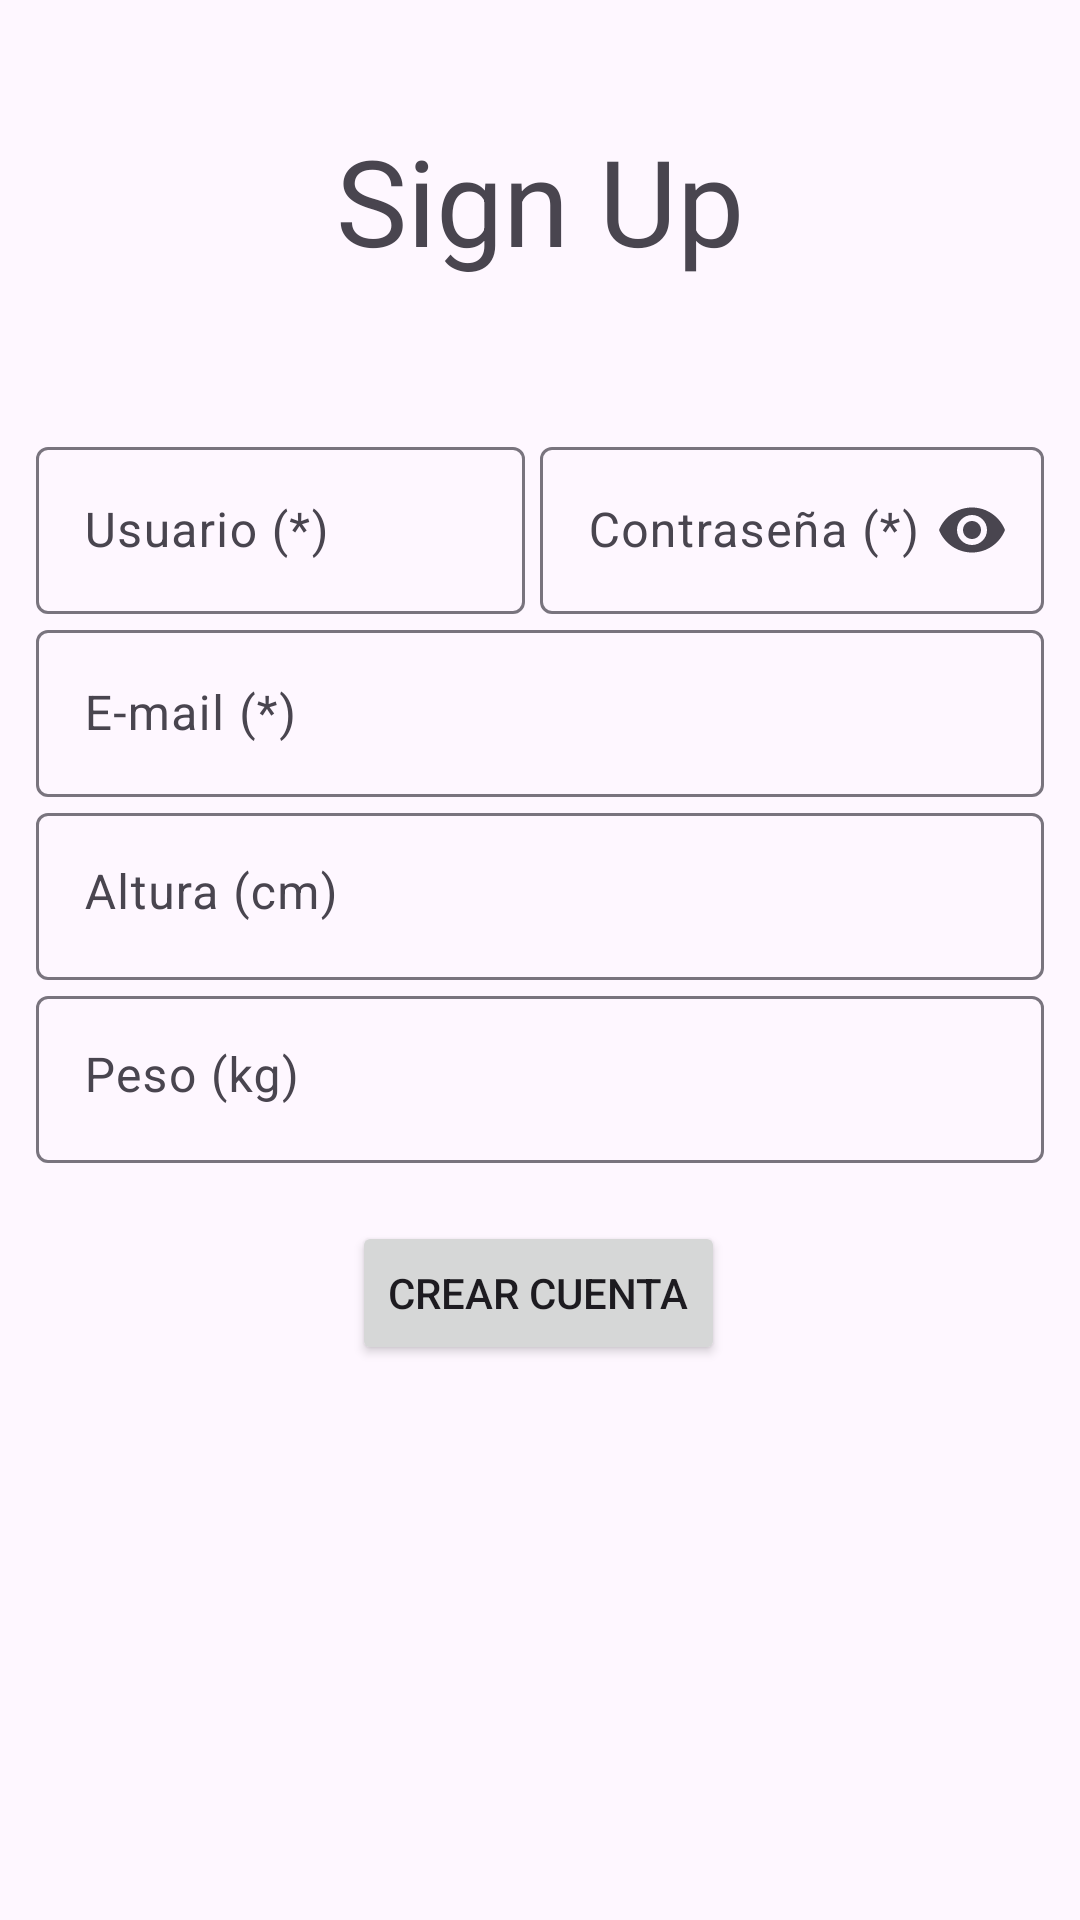

The Android layout XML behind this screen, and the referenced resources:
<!-- AndroidManifest.xml: application theme Theme.AppGym -->
<!-- res/layout/activity_signup.xml -->
<?xml version="1.0" encoding="utf-8"?>
<androidx.constraintlayout.widget.ConstraintLayout xmlns:android="http://schemas.android.com/apk/res/android"
    xmlns:app="http://schemas.android.com/apk/res-auto"
    xmlns:tools="http://schemas.android.com/tools"
    android:layout_width="match_parent"
    android:layout_height="match_parent"
    android:padding="12dp"
    tools:context=".control.SignupActivity">

    <TextView
        android:id="@+id/textView3"
        android:layout_width="wrap_content"
        android:layout_height="wrap_content"
        android:text="@string/sign_uo"
        android:textSize="40dp"
        app:layout_constraintBottom_toBottomOf="parent"
        app:layout_constraintEnd_toEndOf="parent"
        app:layout_constraintStart_toStartOf="parent"
        app:layout_constraintTop_toTopOf="parent"
        app:layout_constraintVertical_bias="0.05" />

    <com.google.android.material.textfield.TextInputLayout
        android:id="@+id/LayoutWeight"
        android:layout_width="match_parent"
        android:layout_height="wrap_content"
        app:endIconMode="clear_text"
        app:layout_constraintBottom_toBottomOf="parent"
        app:layout_constraintEnd_toEndOf="parent"
        app:layout_constraintHorizontal_bias="0.333"
        app:layout_constraintStart_toStartOf="parent"
        app:layout_constraintTop_toBottomOf="@+id/LayoutHeight"
        app:layout_constraintVertical_bias="0.0">

        <com.google.android.material.textfield.TextInputEditText
            android:id="@+id/textWeight"
            android:layout_width="match_parent"
            android:layout_height="wrap_content"
            android:gravity="top"
            android:hint="@string/weight"
            android:inputType="numberDecimal" />
    </com.google.android.material.textfield.TextInputLayout>

    <com.google.android.material.textfield.TextInputLayout
        android:id="@+id/LayoutHeight"
        android:layout_width="match_parent"
        android:layout_height="wrap_content"
        app:endIconMode="clear_text"
        app:layout_constraintBottom_toBottomOf="parent"
        app:layout_constraintEnd_toEndOf="parent"
        app:layout_constraintHorizontal_bias="0.333"
        app:layout_constraintStart_toStartOf="parent"
        app:layout_constraintTop_toBottomOf="@+id/LayoutEmail"
        app:layout_constraintVertical_bias="0.0">

        <com.google.android.material.textfield.TextInputEditText
            android:id="@+id/textHeight"
            android:layout_width="match_parent"
            android:layout_height="wrap_content"
            android:gravity="top"
            android:hint="@string/height"
            android:inputType="number" />
    </com.google.android.material.textfield.TextInputLayout>

    <com.google.android.material.textfield.TextInputLayout
        android:id="@+id/LayoutEmail"
        android:layout_width="match_parent"
        android:layout_height="wrap_content"
        app:endIconMode="clear_text"
        app:layout_constraintBottom_toBottomOf="parent"
        app:layout_constraintEnd_toEndOf="parent"
        app:layout_constraintHorizontal_bias="0.333"
        app:layout_constraintStart_toStartOf="parent"
        app:layout_constraintTop_toBottomOf="@+id/constraintLayout"
        app:layout_constraintVertical_bias="0.0">

        <com.google.android.material.textfield.TextInputEditText
            android:id="@+id/textEmail"
            android:layout_width="match_parent"
            android:layout_height="wrap_content"
            android:hint="E-mail (*)"
            android:inputType="text" />
    </com.google.android.material.textfield.TextInputLayout>

    <androidx.constraintlayout.widget.ConstraintLayout
        android:id="@+id/constraintLayout"
        android:layout_width="match_parent"
        android:layout_height="wrap_content"
        app:layout_constraintBottom_toBottomOf="parent"
        app:layout_constraintEnd_toEndOf="parent"
        app:layout_constraintHorizontal_bias="0.333"
        app:layout_constraintStart_toStartOf="parent"
        app:layout_constraintTop_toTopOf="parent"
        app:layout_constraintVertical_bias="0.237">

        <com.google.android.material.textfield.TextInputLayout
            android:id="@+id/LayoutNombre"
            android:layout_width="0dp"
            android:layout_height="wrap_content"
            android:paddingRight="5dp"
            app:endIconMode="clear_text"
            app:layout_constraintBottom_toBottomOf="parent"
            app:layout_constraintEnd_toStartOf="@id/LayoutPassword"
            app:layout_constraintStart_toStartOf="parent"
            app:layout_constraintTop_toTopOf="parent"
            app:layout_constraintVertical_bias="0.0">

            <com.google.android.material.textfield.TextInputEditText
                android:id="@+id/textUsername"
                android:layout_width="match_parent"
                android:layout_height="wrap_content"
                android:hint="Usuario (*)"
                android:inputType="text" />
        </com.google.android.material.textfield.TextInputLayout>

        <com.google.android.material.textfield.TextInputLayout
            android:id="@+id/LayoutPassword"
            android:layout_width="0dp"
            android:layout_height="wrap_content"
            app:endIconMode="password_toggle"
            app:layout_constraintBottom_toBottomOf="parent"
            app:layout_constraintEnd_toEndOf="parent"
            app:layout_constraintStart_toEndOf="@id/LayoutNombre"
            app:layout_constraintTop_toTopOf="parent">

            <com.google.android.material.textfield.TextInputEditText
                android:id="@+id/textPassword"
                android:layout_width="match_parent"
                android:layout_height="wrap_content"
                android:hint="Contraseña (*)"
                android:inputType="textPassword" />
        </com.google.android.material.textfield.TextInputLayout>

    </androidx.constraintlayout.widget.ConstraintLayout>

    <Button
        android:id="@+id/btnCreate"
        android:layout_width="wrap_content"
        android:layout_height="wrap_content"
        android:layout_marginBottom="164dp"
        android:text="Crear Cuenta"
        app:layout_constraintBottom_toBottomOf="parent"
        app:layout_constraintEnd_toEndOf="parent"
        app:layout_constraintHorizontal_bias="0.498"
        app:layout_constraintStart_toStartOf="parent"
        app:layout_constraintTop_toBottomOf="@+id/LayoutWeight"
        app:layout_constraintVertical_bias="0.678" />
</androidx.constraintlayout.widget.ConstraintLayout>
<!-- resources referenced by this layout -->
<resources>
  <string name="height">Altura (cm)</string>
  <string name="sign_uo">Sign Up</string>
  <string name="weight">Peso (kg)</string>
  <style name="Theme.AppGym" parent="Base.Theme.AppGym" />
  <style name="Base.Theme.AppGym" parent="Theme.Material3.DayNight.NoActionBar">
          
          
      </style>
</resources>
